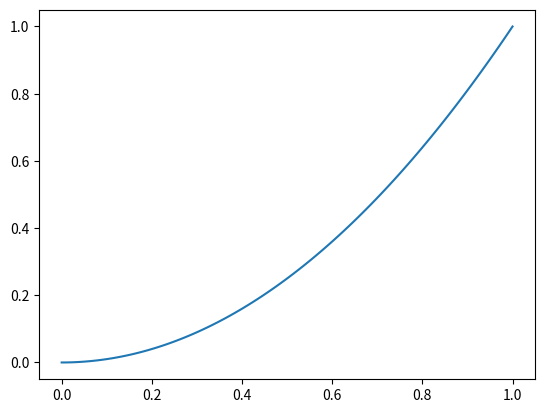
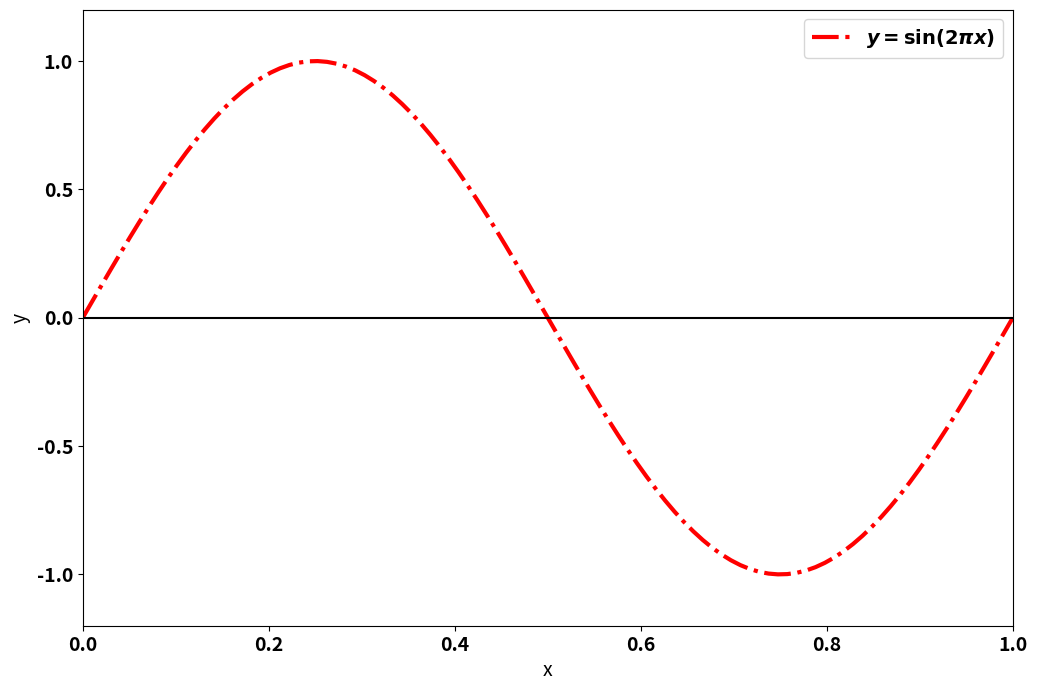

Here is the Python script that generated these plots, in order:
print("Sveikas pasaulį!")

data="vasario 17 d."
print("Šiandien yra", data)
print("Dabartiniai metai yra",2021)

2+2

2*5

5/2

3**3

6.3e23

import numpy as np

print(np.sin(np.pi/2), np.exp(1.0), np.log(10), np.sqrt(64), np.abs(-5))



a=np.array([0.0, 0.1, 0.2, 0.3, 0.4, 0.5, 0.6,0.7,0.8,0.9,1.0])
print(a, a.shape, len(a))

print(a[0], a[1], a[-1], a[-2])

print(a[:5])
print(a[5:7])

print(a[1:6:3])
print(a[::-1])
print(a)
print(a>0.5)
print(a[a>0.5])

n=15
x0=0
x1=200
#print(np.linspace(x0,x1,n))
#print(np.arange(n))
print(np.zeros(n))
print(np.ones(n))

a=np.arange(1,6)
b=np.ones(5)
print(a)
print(b)

print(a**2)
print(2*b)
print(a-b)

import matplotlib.pyplot as plt

x=np.linspace(0,1,100)
y=x**2
plt.plot(x,y)
plt.show()

import matplotlib
font = {'family' : 'sans',
        'weight' : 'bold',
        'size'   : 14}
matplotlib.rc('font', **font)


x=np.linspace(0,1,100)
y=np.sin(2*np.pi*x)

plt.figure(figsize=(12,8))

plt.plot(x,y, "r-.", lw="3", label="$y=\sin(2\pi x)$")
plt.plot(x,y*0, 'k')
plt.xlabel('x')
plt.ylabel('y')
plt.xlim([0,1])
plt.ylim([-1.2,1.2])
#ax=plt.gca()
#ax.set_aspect('equal')
plt.legend()
plt.show()



x=5
# "x % 2" yra modulio komanda, tai yra X % 2 nuoda dalybos is 2 liekaną
if x % 2 == 0:
    print(x,"yra lyginis skačius")
elif x % 2 == 1:
    print(x,"yra nelyginis skačius")
else:
    print(x,"nėra sveikasis skačius")

def arlyginis(x):
    if x % 2 == 0:
        print(x, "yra lyginis skačius")
    elif x % 2 == 1:
        print(x, "yra nelyginis skačius")
    else:
        print(x, "nėra sveikasis skačius")
    
    return x % 2

print("liekana yra ", arlyginis(13.5))

for x in np.arange(15):
    liekana=arlyginis(x)

žodis="Nebeprisikiškiakopusteliaudavome"
print(len(žodis))
i=1
for raidė in žodis:
    print(i,raidė)
    i = i+1

sakinys=["Žiema", "žiema", "bėk", "iš", "kiemo"]
for žodis in sakinys:
    print(žodis)





